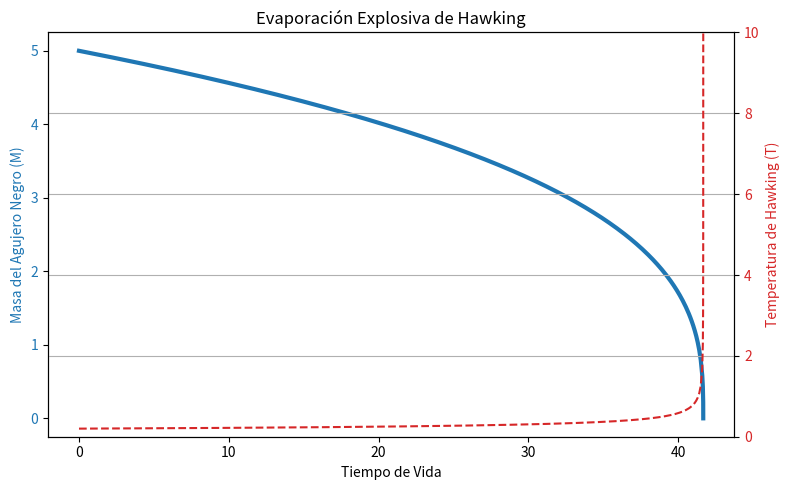

This chart was generated by the following Python code:
import numpy as np
import matplotlib.pyplot as plt
from scipy.integrate import solve_ivp

# Ecuación diferencial simplificada de pérdida de masa
# dM/dt = - K / M^2 (donde K agrupa constantes G, hbar, c)
K = 1.0

def evaporacion(t, M):
    if M[0] <= 0: return [0]
    return [-K / (M[0]**2)]

# Evento para detener la integración cuando M llega a cero
def masa_cero(t, M):
    return M[0] - 1e-3
masa_cero.terminal = True

# Integración
M_inicial = 5.0
sol = solve_ivp(evaporacion, [0, 100], [M_inicial], events=masa_cero, max_step=0.1)

t = sol.t
M = sol.y[0]
# Temperatura es 1/M (normalizada)
T = 1.0 / M

fig, ax1 = plt.subplots(figsize=(8, 5))

# Gráfica Masa
color1 = 'tab:blue'
ax1.set_xlabel('Tiempo de Vida')
ax1.set_ylabel('Masa del Agujero Negro (M)', color=color1)
ax1.plot(t, M, color=color1, lw=3)
ax1.tick_params(axis='y', labelcolor=color1)

# Gráfica Temperatura
ax2 = ax1.twinx()
color2 = 'tab:red'
ax2.set_ylabel('Temperatura de Hawking (T)', color=color2)
ax2.plot(t, T, color=color2, linestyle='--')
ax2.tick_params(axis='y', labelcolor=color2)
ax2.set_ylim(0, 10)

plt.title("Evaporación Explosiva de Hawking")
fig.tight_layout()
plt.grid(True)
plt.show()
